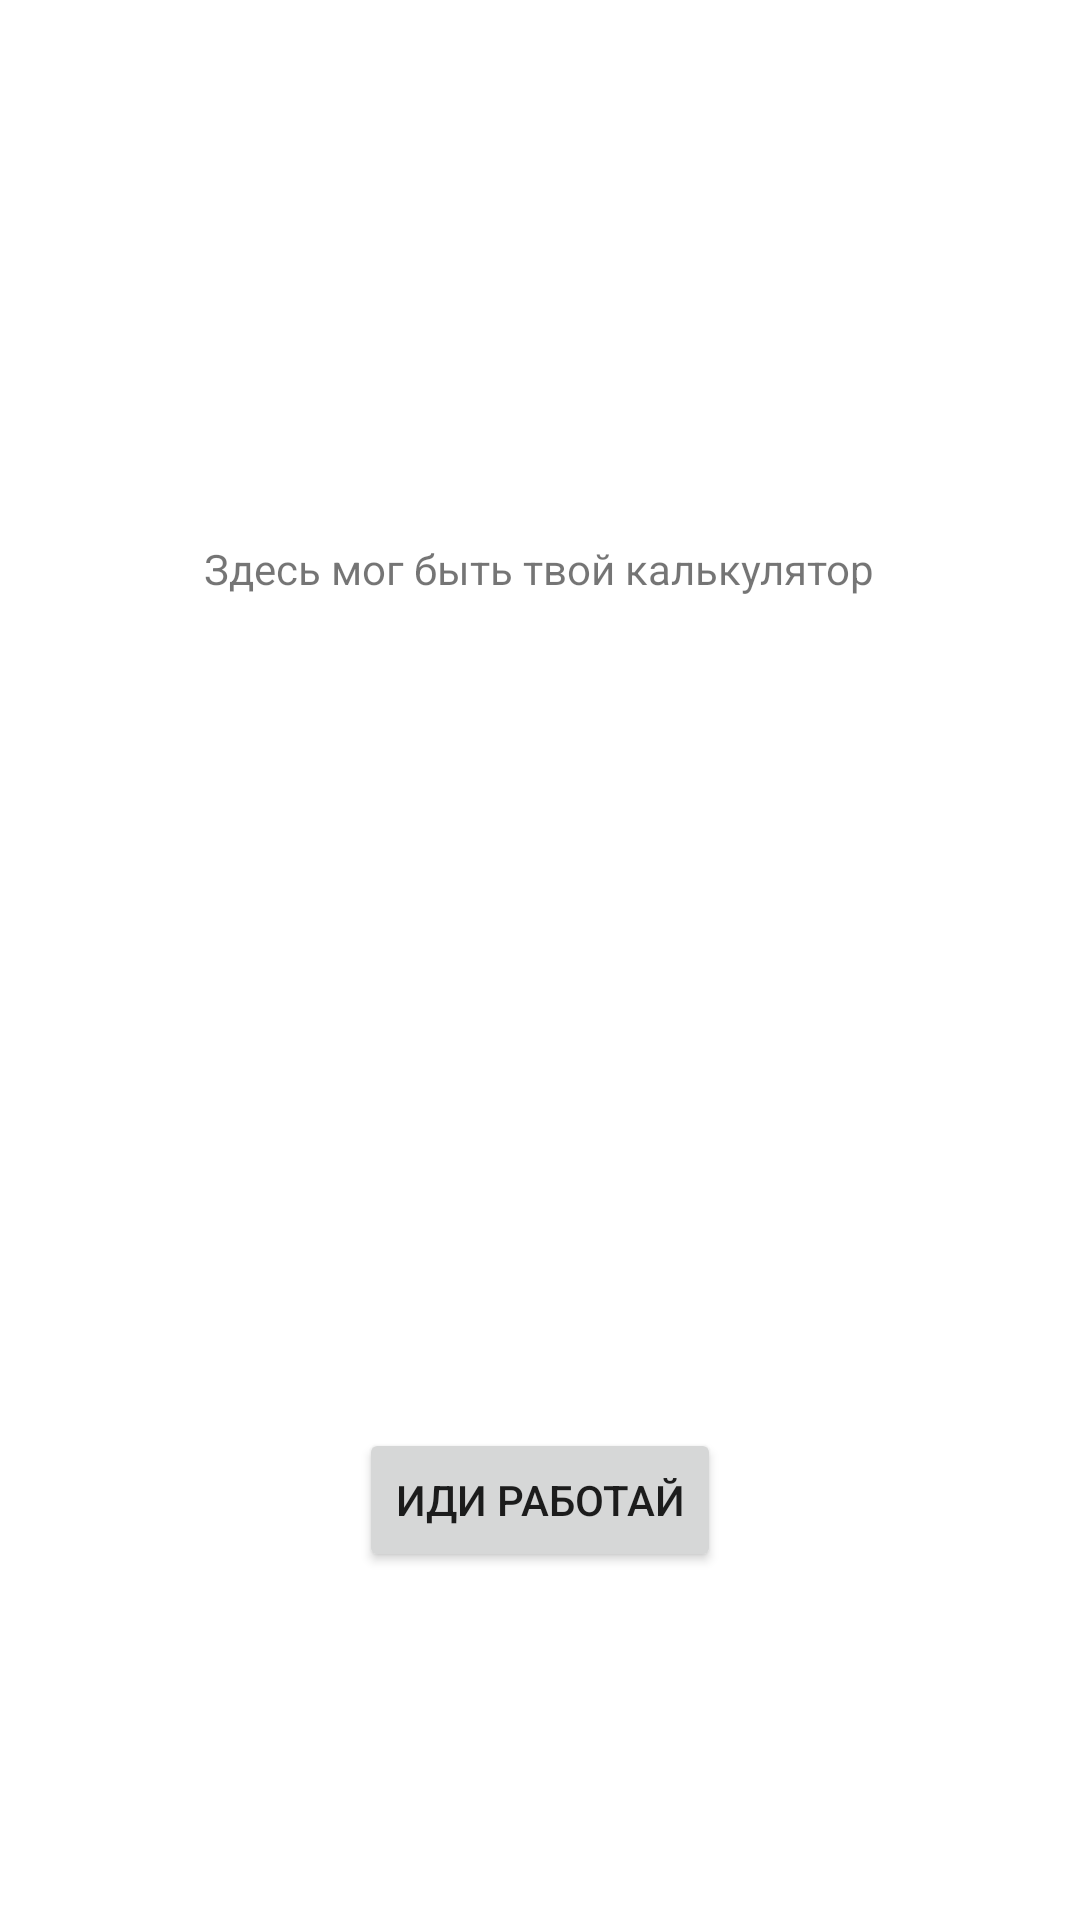

This screen was rendered from an Android layout file. Write that file and the resources it references.
<!-- AndroidManifest.xml: application theme Theme.RTest1 -->
<!-- res/layout/layout_bottom_sheet.xml -->
<?xml version="1.0" encoding="utf-8"?>
<androidx.constraintlayout.widget.ConstraintLayout xmlns:android="http://schemas.android.com/apk/res/android"
    xmlns:app="http://schemas.android.com/apk/res-auto"
    xmlns:tools="http://schemas.android.com/tools"
    android:id="@+id/bottomSheetContainer"
    android:layout_width="match_parent"
    android:layout_height="match_parent"
    android:background="@drawable/bottom_sheet_background"
    android:orientation="horizontal">

    <TextView
        android:id="@+id/textView"
        android:layout_width="wrap_content"
        android:layout_height="wrap_content"
        android:layout_marginTop="180dp"
        android:text="Здесь мог быть твой калькулятор"
        app:layout_constraintEnd_toEndOf="parent"
        app:layout_constraintHorizontal_bias="0.498"
        app:layout_constraintStart_toStartOf="parent"
        app:layout_constraintTop_toTopOf="parent" />

    <Button
        android:id="@+id/button"
        android:layout_width="wrap_content"
        android:layout_height="wrap_content"
        android:layout_marginBottom="116dp"
        android:text="Иди работай"
        app:layout_constraintBottom_toBottomOf="parent"
        app:layout_constraintEnd_toEndOf="parent"
        app:layout_constraintStart_toStartOf="parent" />
</androidx.constraintlayout.widget.ConstraintLayout>
<!-- resources referenced by this layout -->
<resources>
  <style name="Theme.RTest1" parent="Theme.MaterialComponents.DayNight.DarkActionBar">
          
          <item name="colorPrimary">@color/purple_500</item>
          <item name="colorPrimaryVariant">@color/purple_700</item>
          <item name="colorOnPrimary">@color/white</item>
          
          <item name="colorSecondary">@color/teal_200</item>
          <item name="colorSecondaryVariant">@color/teal_700</item>
          <item name="colorOnSecondary">@color/black</item>
          
          <item name="android:statusBarColor" tools:targetApi="l">?attr/colorPrimaryVariant</item>
          
      </style>
  <!-- not gathered from this repository: default colours our renderer supplied (Android Studio template values) -->
  <color name="purple_500">#FF6200EE</color>
  <color name="purple_700">#FF3700B3</color>
  <color name="teal_200">#FF03DAC5</color>
  <color name="teal_700">#FF018786</color>
  <color name="black">#FF000000</color>
  <color name="white">#FFFFFFFF</color>
</resources>
